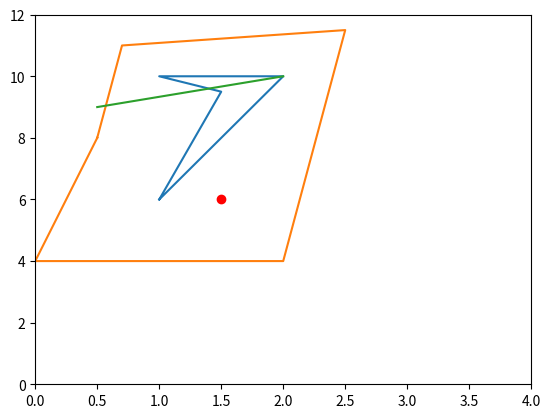

Here is the Python script that generated this plot:
#author: Anurag Kulshrestha
# [redacted]
#Date of project underataken: 8-1-2017
#Date of completion: 12-1-2017
#This program is designed to do some basic vector geo-data processing such as finding distance between co-ordinates, checking intersecting lines, points inside polygons, etc.
#Note: Please do not share without proper consent of the author


import math
import matplotlib.pyplot as plt
from matplotlib import collections as mc

def p_distance(p1,p2):
    x1,y1,x2,y2=p1[0],p1[1],p2[0],p2[1]
    return math.sqrt((x1-x2)**2+(y1-y2)**2)
    #print x1

def s_length(lineseg):
    beg=lineseg[0]
    end=lineseg[1]
    return p_distance(beg,end)

def l_length(line):
    result=0
    for i in range(0,len(line)-1):
        result=result+p_distance(line[i],line[i+1])
    return result

def slope(beg,end):
    return (beg[1]-end[1])/float(beg[0]-end[0])

def eqn(m,p1,p_check):
    y_check,x_check,y1,x1=p_check[1], p_check[0],p1[1],p1[0]
    v=(y_check-y1)-m*(x_check-x1)
    return v

def end_point_crossing(line1,line2):
    slope1=slope(line1[0],line1[1])
    p1=line1[0]
    v1=eqn(slope1,p1,line2[0])
    v2=eqn(slope1,p1,line2[1])
    if(v1==0 and v2!=0):
        return line2[0]
    elif(v1!=0 and v2==0):
        return line2[1]

def s_areCrossingOne(line1,line2):
    slope1=slope(line1[0],line1[1])
    p1=line1[0]
    v1=eqn(slope1,p1,line2[0])
    v2=eqn(slope1,p1,line2[1])
    if((v1<0 and v2<0)or(v1>0 and v2>0)):
        return False
    elif(v1==0 and v2==0):
        return False
    else:
        return True

def s_areCrossing(line1, line2):
    if(s_areCrossingOne(line1,line2) and s_areCrossingOne(line2,line1)):
        return True
    else:
        return False

def line_to_lineseg(line):
    result=[]
    for i in range(0,len(line)-1):
        result.append([line[i],line[i+1]])
    return result
    
def l_selfIntersect(line):
    for i in range(0,len(line)-1):
        for j in range(0,len(line)-1):
            if(s_areCrossing([line[i],line[i+1]],[line[j],line[j+1]]) and abs(i-j)>1):
                return True
            else:
                continue
    return False
'''        
def l_isClosed_FARZI(line):
    for i in range(0,len(line)):
        for j in range(i+1,len(line)):
            if(line[i][0]==line[j][0] and line[i][1]==line[j][1]):
                return True
            else:
                return False
'''
def l_isClosed(line):
    length=len(line)
    if(line[0][0]==line[length-1][0] and line[0][1]==line[length-1][1]):
        return True
    else:
        return False

def countIntersects(lineseg, poly):
    count=0
    test=[]
    if(l_isClosed(poly)):
        seg=line_to_lineseg(poly)
        for i in seg:
            if(s_areCrossing(i,lineseg)):
                count+=1
                test.append(i)
            if((end_point_crossing(lineseg,i) in poly)):
                count-=0.5
    return count
    #return test

def p_inPolygon(p,poly):
    #test=float("inf")
    lineseg=[p,[1000,1000]]
    if(countIntersects(lineseg,poly)%2==0):
        return False
    else:
        return True

def pol_contains(poly1,poly2):#if poly1 inside poly2
    for i in poly1:
       if(p_inPolygon(i,poly2)==False):
           return False
    return True
           
    
    
def plot_line_seg():
    line1,line2=[1,2,1,1.5,1],[6,10,10,9.5,6]
    line3,line4=[.5,.7,2.5,2,0,.5],[8,11,11.5,4,4,8]
    plt.plot(line1,line2)
    plt.plot(line3,line4)
    plt.plot([1.5],[6],'ro')
    plt.plot([0.5,2],[9,10])
    plt.axis([0,4,0,12])
    plt.show()


if __name__=='__main__':
    poly=[[1,6],[2,10],[1,10],[1.5,9.5],[1,6]]
    poly1=[[0.5,8],[.7,11],[2.5,11.5],[2,4],[0,4],[.5,8]]
    line2=[[1,6],[2,10],[1,10],[1.5,9.5]]
    lineseg=[[.5,9],[2,10]]
    point=[1.5,6]
    #print(p_distance([1,1],[2,2]))
    #print(s_areCrossing([[1,8],[2,12]],[[1,10],[1.5,9.5]]))
    #print(s_areCrossing([[1,10],[1.5,9.5]],[[1,6],[2,10]]))
    #print(l_selfIntersect(poly))
    #print(line_to_lineseg(poly))
    #print(l_isClosed(line1))
    print(p_inPolygon(point,poly))
    print(p_inPolygon(point,poly1))
    print(pol_contains(poly,poly1))
    #print(countIntersects(lineseg1,poly))
    plot_line_seg()